Run: headless pygame with SDL's dummy video driver; simulated clock (each Clock.tick advances the game by its frame time, no real sleeping); random seed 0; keys injected as events and as key.get_pressed() state; mouse plan: one left click at the window centre at the start of phase 2, then a move to the lower-right quarter at the start of phase 3.
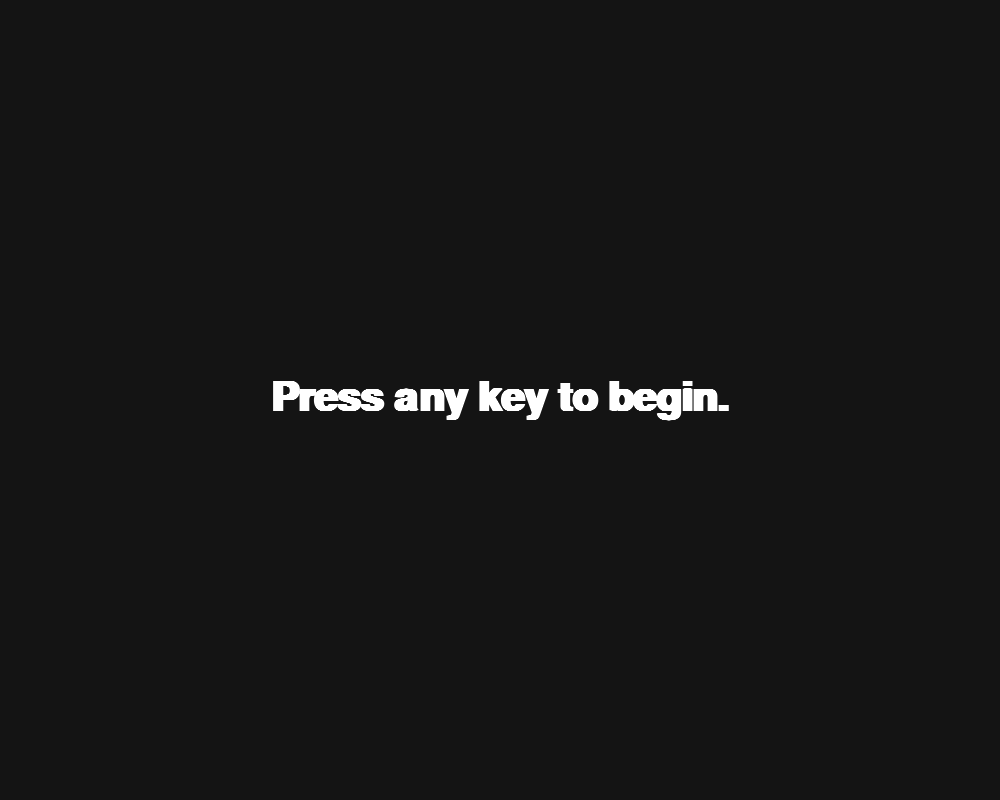
Frame 1 of 4 · flips 1–60 · no input
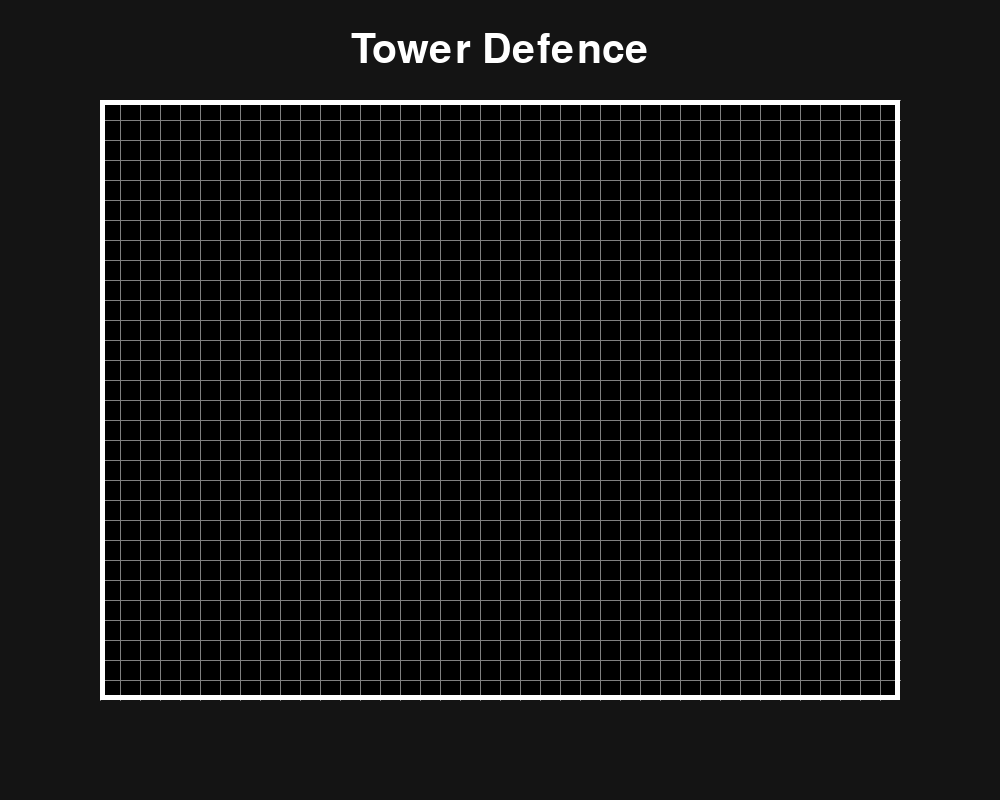
Frame 2 of 4 · flips 61–180 · clicked the window centre · tapped SPACE, RETURN · held RIGHT (→), D
Frame 3 of 4 · flips 181–300 · moved the mouse to the lower-right quarter · held DOWN (↓), S · screen unchanged from frame 2, image omitted
Frame 4 of 4 · flips 301–420 · held LEFT (←), A, UP (↑), W · screen unchanged from frame 3, image omitted

The pygame program that drew these frames:

import pygame

pygame.font.init()

s_width = 1000
s_height = 800
play_width = 800
play_height = 600

top_left_x = (s_width - play_width) / 2
top_left_y = (s_height - play_height) / 2

rows = 30
columns = 20

def __init__(self, column, row,):
    self.x = column
    self.y = row

def create_grid(locked_positions={}):
    grid = [[(0, 0, 0,) for x in range(30)] for y in range(20)]

    for i in range(len(grid)):
        for j in range(len(grid[i])):
            if (j, i) in locked_positions:
                c = locked_positions[(j, i)]
                grid[i][j] = c
    return grid

def draw_text_middle(text, size, color, surface):
    font = pygame.font.SysFont('comicsans', size, bold=True)
    label = font.render(text, 1, color)

    surface.blit(label, (top_left_x + play_width / 2 - (label.get_width() / 2),
                 top_left_y + play_height / 2 - label.get_height() / 2))

def draw_grid(surface, row, col):
    sx = top_left_x
    sy = top_left_y
    for i in range(row):
        pygame.draw.line(surface, (128, 128, 128), (sx, sy + i * 20),
                         (sx + play_width, sy + i * 20))
        for j in range(col):
            pygame.draw.line(surface, (128, 128, 128), (sx + j * 20, sy),
                             (sx + j * 20, sy + play_height))
# Controls Grid square size

def draw_window(surface):
    surface.fill((20, 20, 20))

    font = pygame.font.SysFont('comicsans', 60)
    label = font.render('Tower Defence', 1, (255, 255, 255))

    surface.blit(label, (top_left_x + play_width / 2 - (label.get_width() / 2),
                 30))

    for i in range(len(grid)):
        for j in range(len(grid[i])):
            pygame.draw.rect(surface, grid[i][j], (top_left_x + j * 20,
                             top_left_y + i * 20, 220, 220), 0)
# Controls Background color

    draw_grid(surface, 30, 40) # Controls number of sqaures y, x
    pygame.draw.rect(surface, (255, 255, 255), (top_left_x, top_left_y,
                     play_width, play_height), 5)
    pygame.display.update()

def main():
    global grid

    locked_positions = {}
    grid = create_grid(locked_positions)

    run = True

    while run:
        grid = create_grid(locked_positions)

        for event in pygame.event.get():
            if event.type == pygame.QUIT:
                run = False
                pygame.display.quit()
                quit()

        draw_window(win)
        pygame.display.update()

def main_menu():
    run = True
    while run:
        win.fill((20, 20, 20))
        draw_text_middle('Press any key to begin.', 60, (255, 255, 255), win)
        pygame.display.update()
        for event in pygame.event.get():
            if event.type == pygame.QUIT:
                run = False

            if event.type == pygame.KEYDOWN or pygame.MOUSEBUTTONDOWN:
                main()
    pygame.quit()

win = pygame.display.set_mode((s_width, s_height))
pygame.display.set_caption('Tower Defence')

main_menu()
